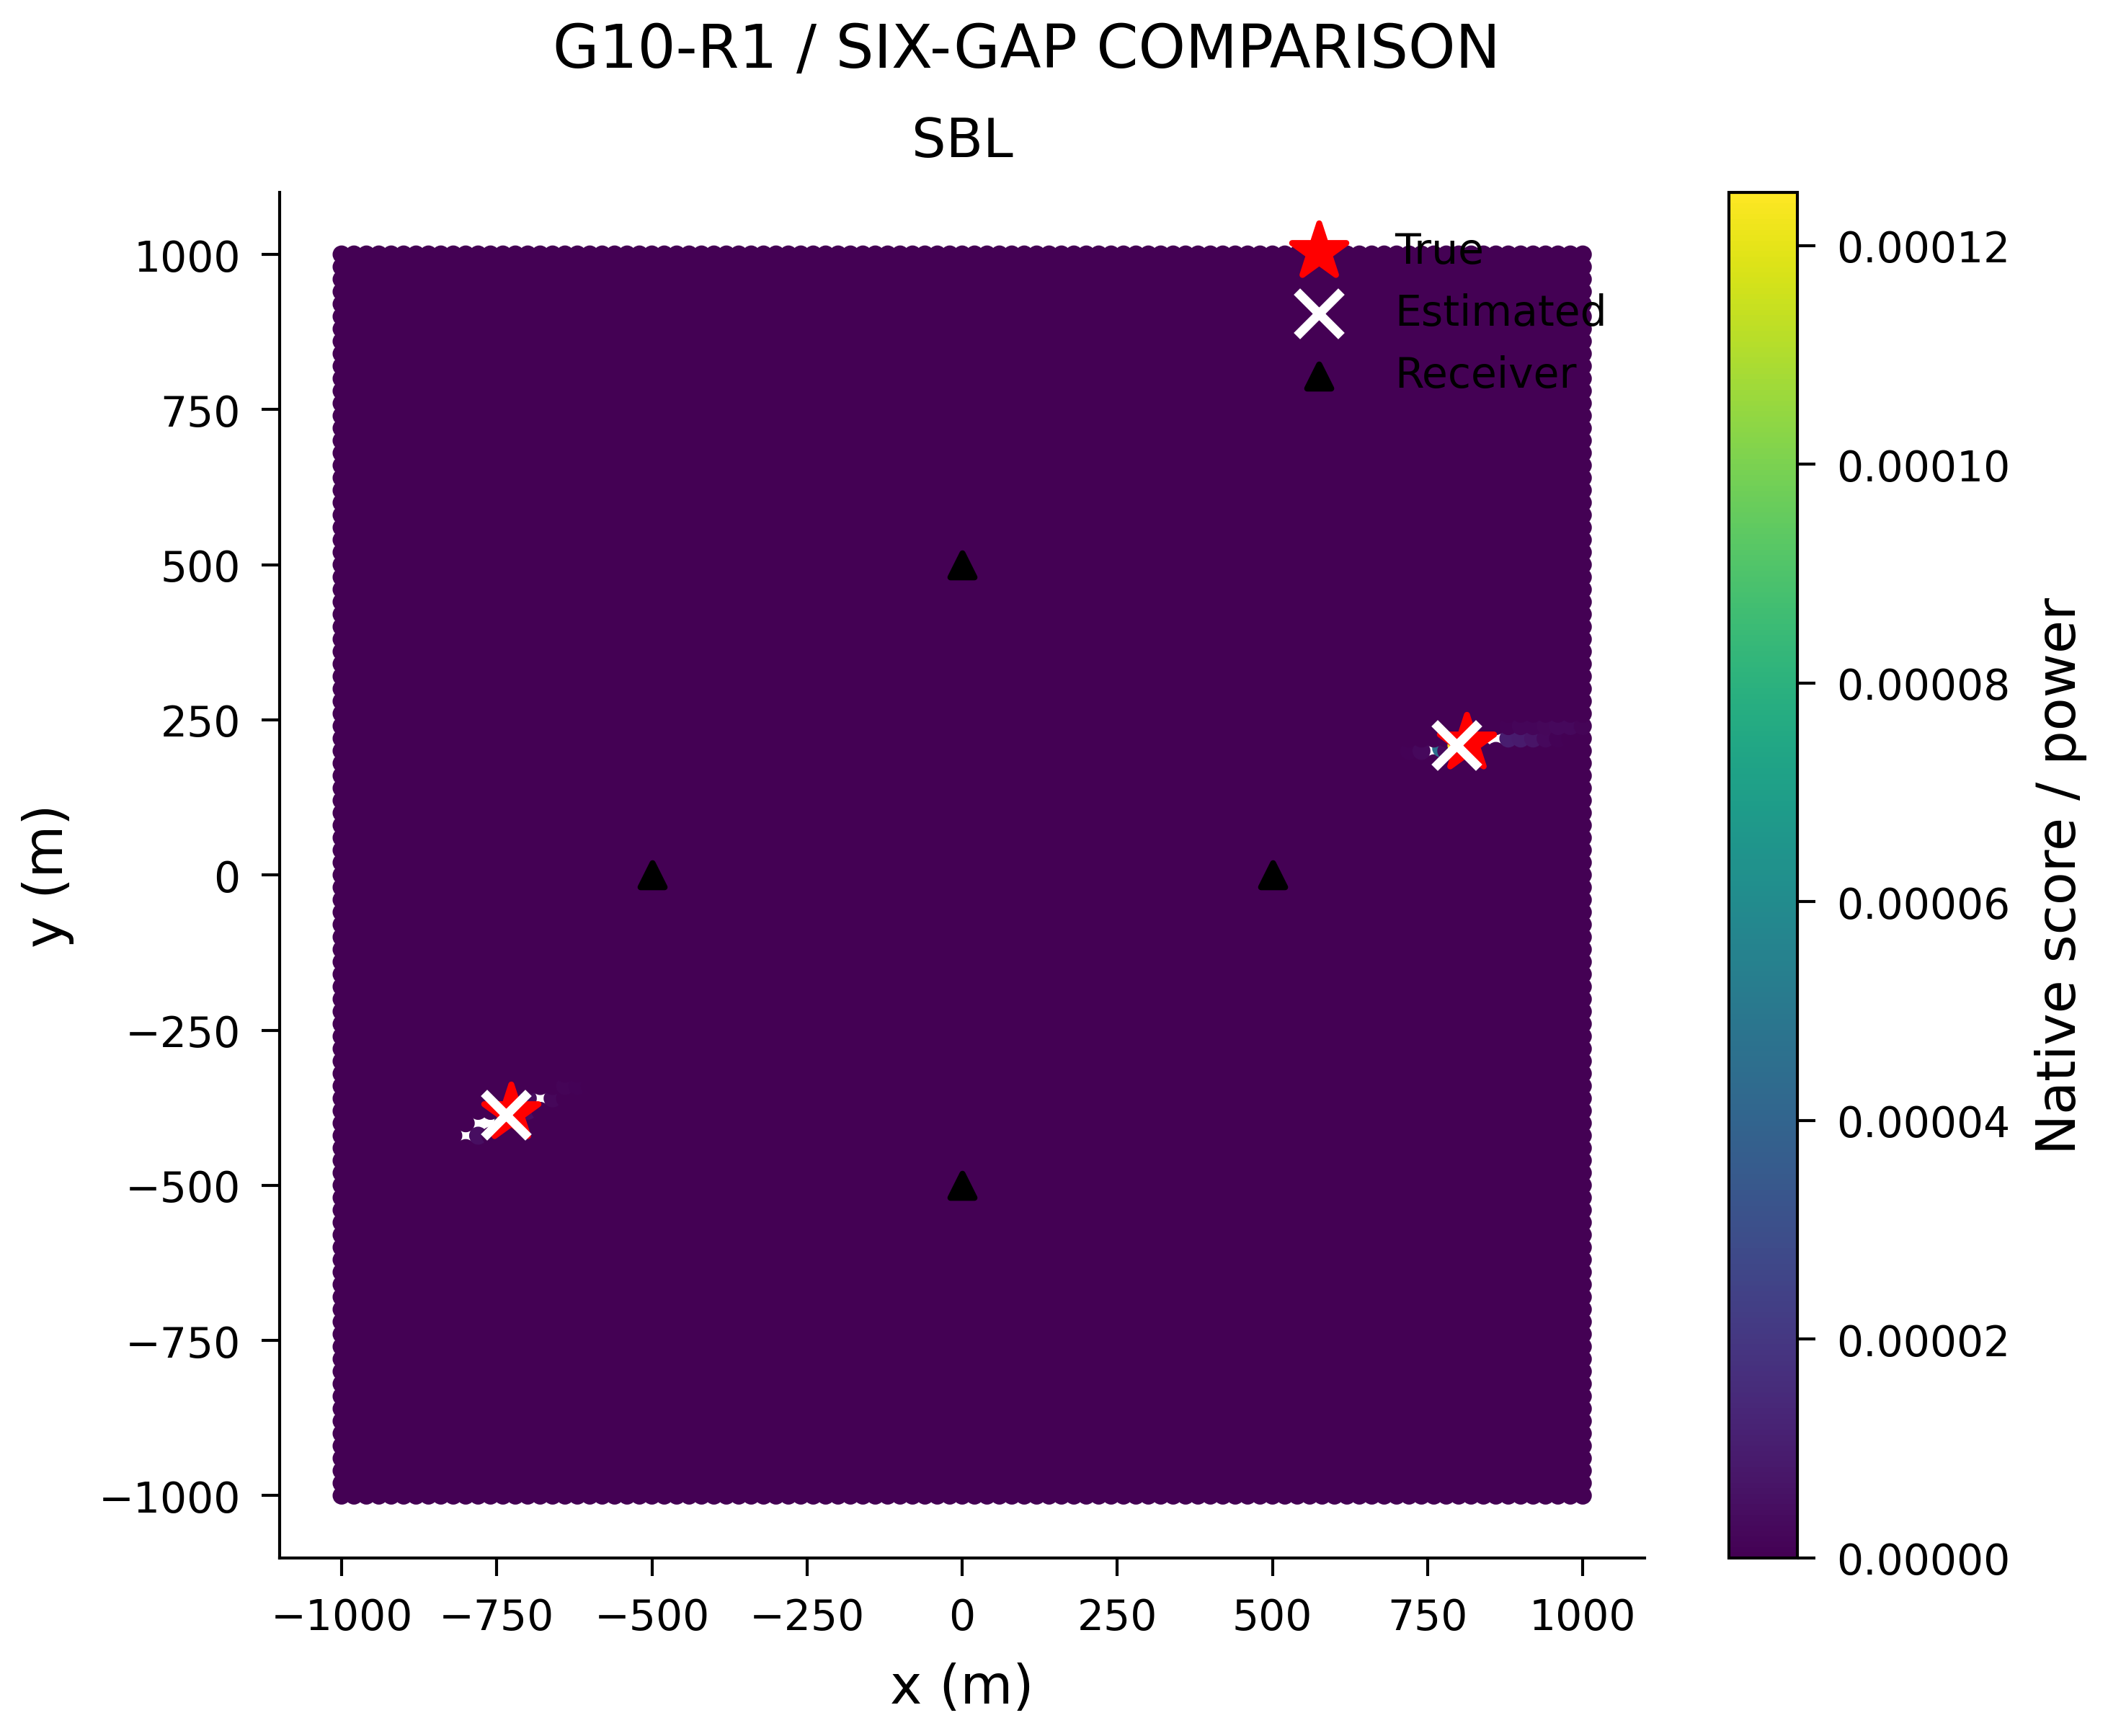

The file beside this chart, header and first rows:
x_m, y_m, score
-1000, -1000, 1.5468645165183545e-14
-980.0, -1000, 1.2582353968865205e-14
-960.0, -1000, 8.961665508489218e-14
-940.0, -1000, 7.695821311106544e-15
-920.0, -1000, 1.8093104636883615e-15
-900.0, -1000, 3.9270502756318005e-16
-880.0, -1000, 3.241097043438363e-16
-860.0, -1000, 5.653522106917812e-16
-840.0, -1000, 3.3676142858623555e-16
-820.0, -1000, 1.6106633220704087e-16
-800.0, -1000, 3.348695357469626e-16
-780.0, -1000, 1.6228272558223255e-15
-760.0, -1000, 3.9019173649947215e-15
-740.0, -1000, 1.0766419929146144e-15
-720.0, -1000, 6.97040493315308e-16
-700.0, -1000, 3.351312732688841e-16
-680.0, -1000, 4.26805219169178e-15
-660.0, -1000, 2.5268999619119497e-15
-640.0, -1000, 1.1970751226136218e-14
-620.0, -1000, 1.0443920030149518e-14
-600.0, -1000, 4.3545009241405e-15
-580.0, -1000, 5.874297012240722e-15
-560.0, -1000, 4.5216050622819013e-14
-540.0, -1000, 1.2632510148517915e-14
-520.0, -1000, 1.9172772160768208e-16
-500.0, -1000, 8.065033362746757e-17
-480.0, -1000, 9.08083442470914e-16
-460.0, -1000, 2.5267920694777033e-15
-440.0, -1000, 2.921729520193049e-15
-420.0, -1000, 3.630058930183117e-15
-400.0, -1000, 1.2025980947173355e-14
-380.0, -1000, 1.0671246800467024e-14
-360.0, -1000, 8.634864733154043e-16
-340.0, -1000, 1.8989082538311968e-16
-320.0, -1000, 9.700020479785226e-16
-300.0, -1000, 8.364309898090005e-16
-280.0, -1000, 1.2382890196574356e-15
-260.0, -1000, 1.3856615400096814e-16
-240.0, -1000, 2.115024451459624e-16
-220.0, -1000, 6.40095550190507e-16
-200.0, -1000, 7.824284822761257e-16
-180.0, -1000, 3.9390543082665337e-16
-160.0, -1000, 5.864558876006491e-16
-140.0, -1000, 4.083898706380803e-16
-120.0, -1000, 2.699085106270014e-15
-100.0, -1000, 7.65584658182583e-15
-80.0, -1000, 1.8586855515936263e-15
-60.0, -1000, 1.861620715989193e-16
-40.0, -1000, 9.886985598724457e-16
-20.0, -1000, 3.573250002027008e-16
0.0, -1000, 1.9227072410224645e-16
20.0, -1000, 3.0114907688634554e-16
40.0, -1000, 8.92538632915952e-16
60.0, -1000, 1.0189311538252182e-15
80.0, -1000, 1.7427711628734443e-15
100.0, -1000, 2.315745911779469e-16
120.0, -1000, 1.6539651685312185e-16
140.0, -1000, 3.583117312945298e-17
160.0, -1000, 2.149181136651601e-17
180.0, -1000, 3.935225664080112e-17
... 10,141 more rows
